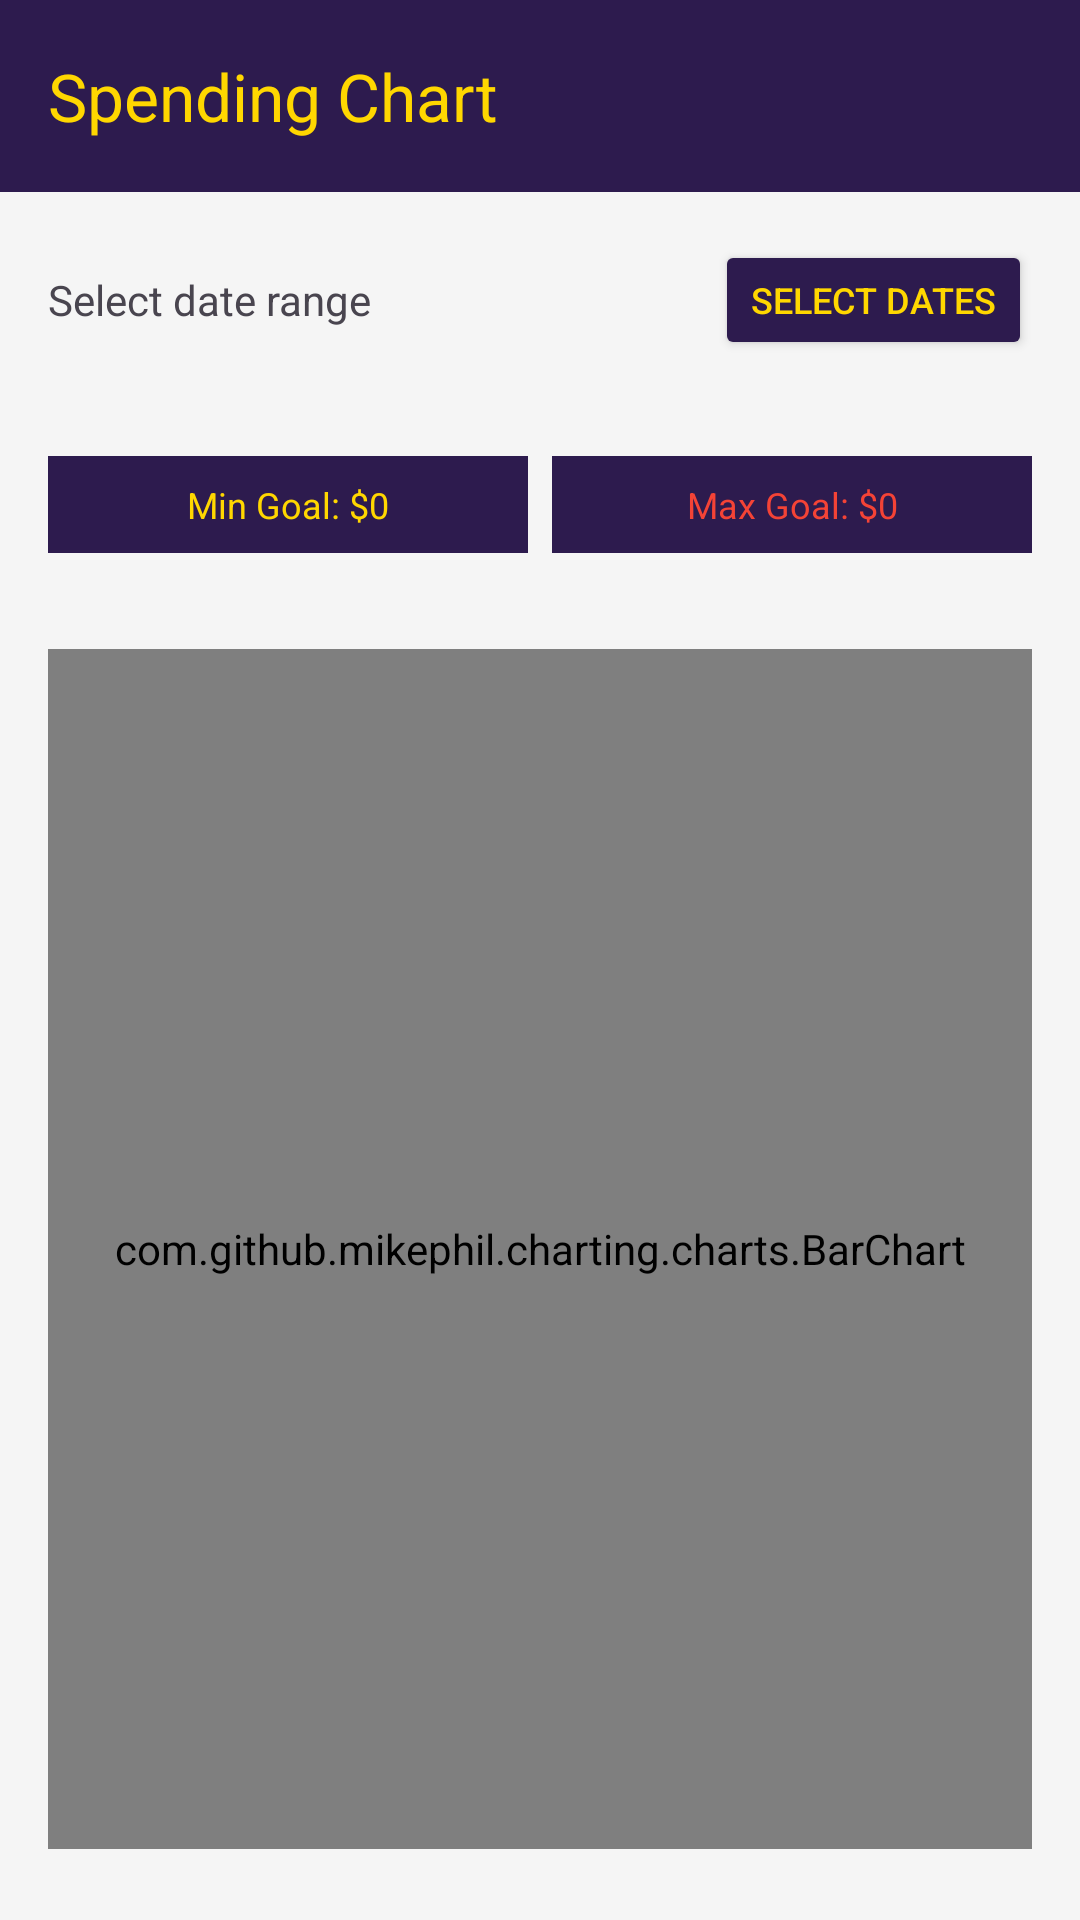

Here is an Android app screen rendered from its layout file. Give the layout XML and the strings, colors and styles it references.
<!-- AndroidManifest.xml: application theme Theme.MoneyPimpWorking -->
<!-- res/layout/activity_chart.xml -->
<?xml version="1.0" encoding="utf-8"?>
<LinearLayout xmlns:android="http://schemas.android.com/apk/res/android"
    xmlns:app="http://schemas.android.com/apk/res-auto"
    android:layout_width="match_parent"
    android:layout_height="match_parent"
    android:orientation="vertical"
    android:background="#F5F5F5">

    <androidx.appcompat.widget.Toolbar
        android:id="@+id/toolbar"
        android:layout_width="match_parent"
        android:layout_height="?attr/actionBarSize"
        android:background="#2D1B4E"
        app:title="Spending Chart"
        app:titleTextColor="#FFD700"/>

    <LinearLayout
        android:layout_width="match_parent"
        android:layout_height="wrap_content"
        android:orientation="horizontal"
        android:padding="16dp"
        android:gravity="center_vertical">

        <TextView
            android:id="@+id/tvDateRange"
            android:layout_width="0dp"
            android:layout_height="wrap_content"
            android:layout_weight="1"
            android:text="Select date range"
            android:textSize="14sp"/>

        <Button
            android:id="@+id/btnSelectDates"
            android:layout_width="wrap_content"
            android:layout_height="40dp"
            android:text="Select Dates"
            android:backgroundTint="#2D1B4E"
            android:textColor="#FFD700"
            android:textSize="12sp"/>

    </LinearLayout>

    <LinearLayout
        android:layout_width="match_parent"
        android:layout_height="wrap_content"
        android:orientation="horizontal"
        android:padding="16dp"
        android:gravity="center">

        <TextView
            android:id="@+id/tvMinGoal"
            android:layout_width="0dp"
            android:layout_height="wrap_content"
            android:layout_weight="1"
            android:text="Min Goal: $0"
            android:textSize="12sp"
            android:textColor="#FFD700"
            android:background="#2D1B4E"
            android:padding="8dp"
            android:gravity="center"/>

        <TextView
            android:id="@+id/tvMaxGoal"
            android:layout_width="0dp"
            android:layout_height="wrap_content"
            android:layout_weight="1"
            android:text="Max Goal: $0"
            android:textSize="12sp"
            android:textColor="#F44336"
            android:background="#2D1B4E"
            android:padding="8dp"
            android:gravity="center"
            android:layout_marginStart="8dp"/>

    </LinearLayout>

    <com.github.mikephil.charting.charts.BarChart
        android:id="@+id/barChart"
        android:layout_width="match_parent"
        android:layout_height="400dp"
        android:layout_margin="16dp"/>

    <ProgressBar
        android:id="@+id/progressBar"
        android:layout_width="wrap_content"
        android:layout_height="wrap_content"
        android:layout_gravity="center"
        android:visibility="gone"
        android:layout_marginTop="20dp"/>

    <TextView
        android:layout_width="wrap_content"
        android:layout_height="wrap_content"
        android:text="Red line = Max Goal\nYellow line = Min Goal"
        android:textSize="12sp"
        android:textColor="#888"
        android:layout_gravity="center"
        android:layout_marginTop="16dp"/>

</LinearLayout>
<!-- resources referenced by this layout -->
<resources>
  <style name="Theme.MoneyPimpWorking" parent="Base.Theme.MoneyPimpWorking" />
  <style name="Base.Theme.MoneyPimpWorking" parent="Theme.Material3.DayNight.NoActionBar">
          
          
      </style>
</resources>
